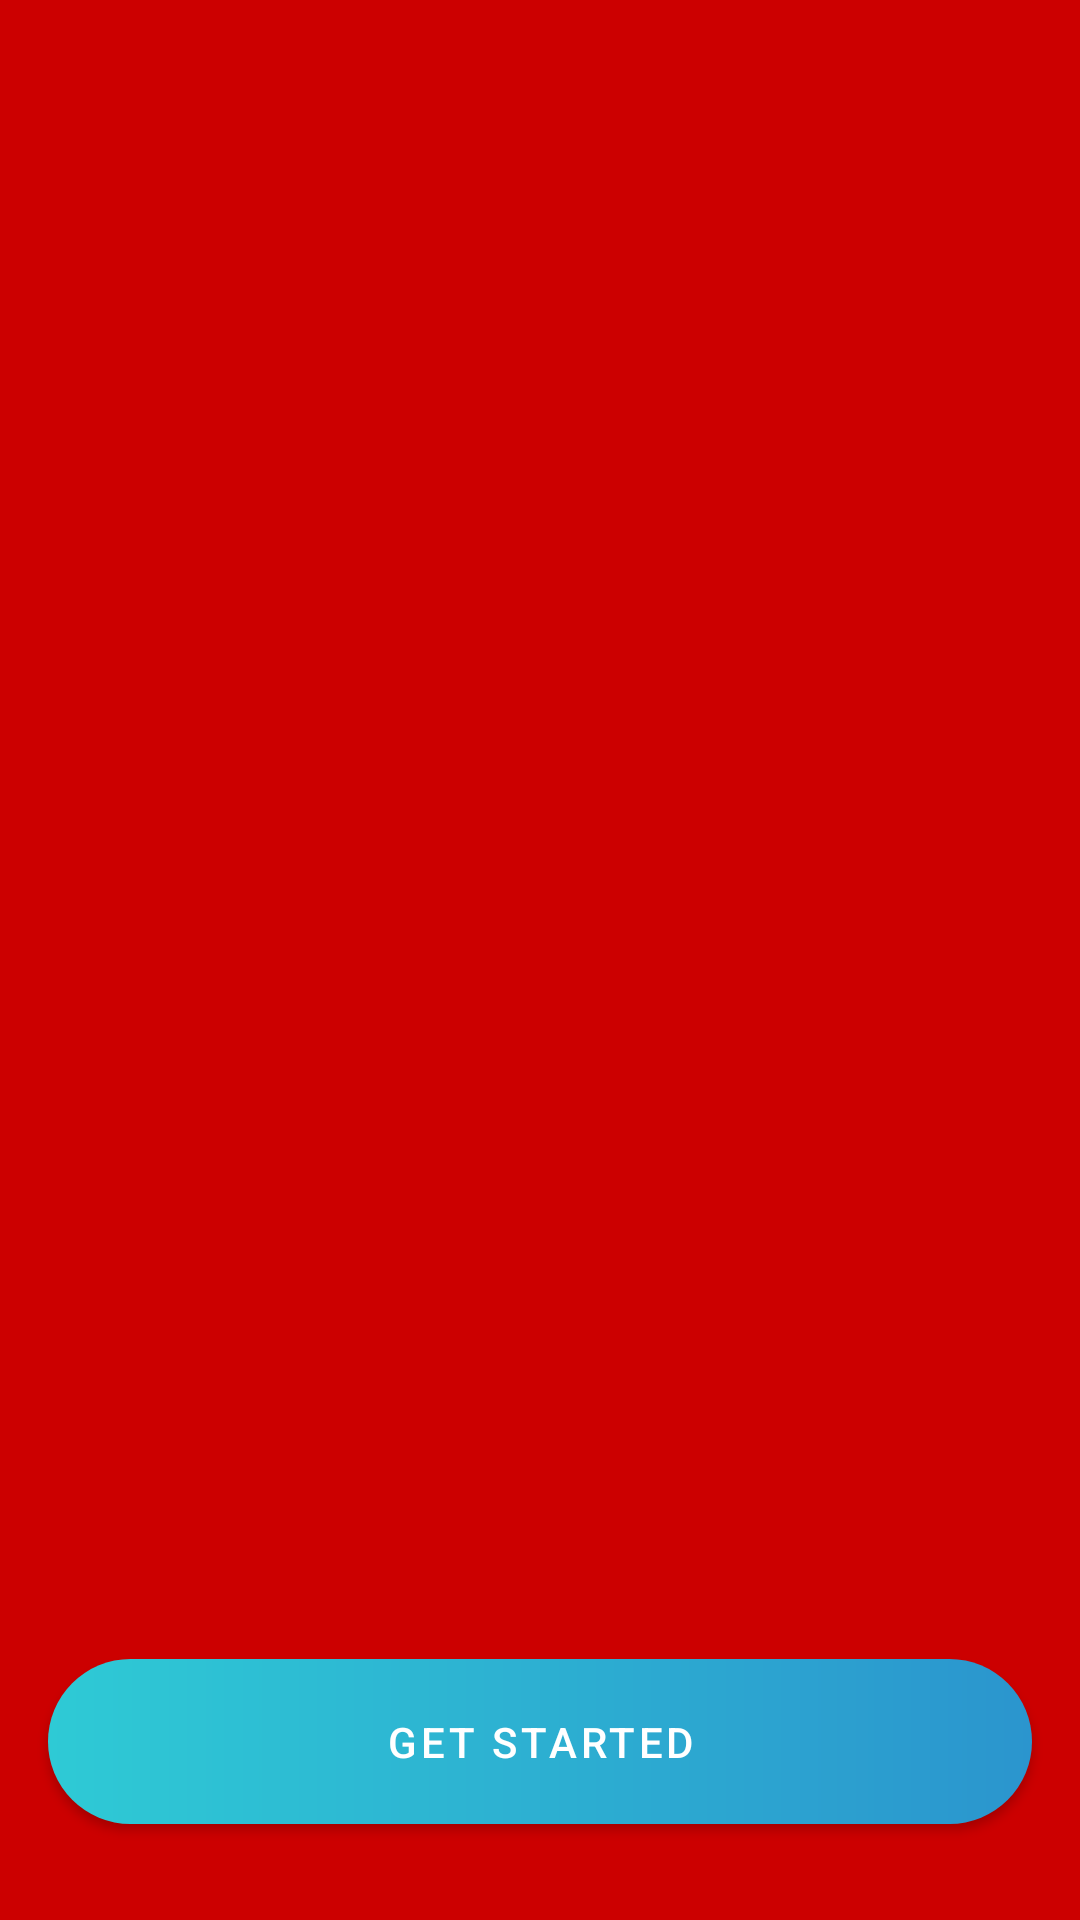

Android layout source for this screen:
<!-- AndroidManifest.xml: application theme Theme.NewBasicStructure -->
<!-- res/layout/activity_main.xml -->
<?xml version="1.0" encoding="utf-8"?>
<layout xmlns:android="http://schemas.android.com/apk/res/android"
    xmlns:app="http://schemas.android.com/apk/res-auto"
    xmlns:tools="http://schemas.android.com/tools">

    <androidx.constraintlayout.widget.ConstraintLayout
        android:layout_width="match_parent"
        android:layout_height="match_parent">

         <androidx.constraintlayout.widget.Guideline
              android:id="@+id/start_guideline"
              android:layout_width="wrap_content"
              android:layout_height="wrap_content"
              android:orientation="vertical"
              app:layout_constraintGuide_begin="16dp" />

          <androidx.constraintlayout.widget.Guideline
              android:id="@+id/end_guideline"
              android:layout_width="wrap_content"
              android:layout_height="wrap_content"
              android:orientation="vertical"
              app:layout_constraintGuide_end="16dp" />

        <androidx.recyclerview.widget.RecyclerView
            android:id="@+id/recyclerView"
            android:layout_width="match_parent"
            android:layout_height="match_parent"
            android:background="@android:color/holo_red_dark"
            app:layout_constraintBottom_toTopOf="@id/btnGetStarted"
            app:layout_constraintEnd_toEndOf="parent"
            app:layout_constraintStart_toStartOf="parent"
            app:layout_constraintTop_toTopOf="parent"
            tools:listitem="@layout/view_item_intro" />

        <com.google.android.material.button.MaterialButton
            android:id="@+id/btnGetStarted"
            android:layout_width="match_parent"
            android:layout_height="wrap_content"
            android:layout_marginStart="16dp"
            android:layout_marginEnd="16dp"
            android:layout_marginBottom="32dp"
            android:background="@drawable/btn_bg_gradient"
            android:padding="12dp"
            android:text="@string/get_started"
            app:backgroundTint="@null"
            app:layout_constraintBottom_toBottomOf="parent"
            app:layout_constraintEnd_toEndOf="parent"
            app:layout_constraintStart_toStartOf="parent" />

    </androidx.constraintlayout.widget.ConstraintLayout>
</layout>
<!-- res/layout/view_item_intro.xml (included above) -->
<?xml version="1.0" encoding="utf-8"?>
<layout xmlns:android="http://schemas.android.com/apk/res/android"
    xmlns:app="http://schemas.android.com/apk/res-auto">

    <data>

        <variable
            name="itemData"
            type="com.example.newbasicstructure.data.local.IntroScreenData" />
    </data>

    <androidx.constraintlayout.widget.ConstraintLayout
        android:layout_width="match_parent"
        android:layout_height="match_parent">

        <com.google.android.material.imageview.ShapeableImageView
            android:id="@+id/imgview"
            setProfileUrl="@{itemData.pic}"
            android:layout_width="180dp"
            android:layout_height="180dp"
            app:layout_constraintBottom_toBottomOf="parent"
            app:layout_constraintEnd_toEndOf="parent"
            app:layout_constraintStart_toStartOf="parent"
            app:layout_constraintTop_toTopOf="parent" />

        <com.google.android.material.textview.MaterialTextView
            android:id="@+id/txttitle"
            android:layout_width="match_parent"
            android:layout_height="wrap_content"
            android:layout_marginStart="8dp"
            android:layout_marginTop="16dp"
            android:layout_marginEnd="8dp"
            android:gravity="center"
            android:text="@{itemData.title}"
            android:textAllCaps="true"
            android:textColor="@color/black"
            android:textSize="20sp"
            android:textStyle="bold"
            app:layout_constraintEnd_toEndOf="parent"
            app:layout_constraintStart_toStartOf="parent"
            app:layout_constraintTop_toBottomOf="@+id/imgview" />

        <com.google.android.material.textview.MaterialTextView
            android:id="@+id/txtdesc"
            android:layout_width="match_parent"
            android:layout_height="wrap_content"
            android:layout_marginStart="8dp"
            android:layout_marginTop="16dp"
            android:layout_marginEnd="8dp"
            android:gravity="center"
            android:text="@{itemData.desc}"
            android:textColor="@color/black"
            android:textSize="18sp"
            app:layout_constraintEnd_toEndOf="parent"
            app:layout_constraintStart_toStartOf="parent"
            app:layout_constraintTop_toBottomOf="@+id/txttitle" />

    </androidx.constraintlayout.widget.ConstraintLayout>

</layout>
<!-- resources referenced by this layout -->
<resources>
  <!-- drawable btn_bg_gradient (drawable) -->
  <?xml version="1.0" encoding="utf-8"?>
  <shape
      xmlns:android="http://schemas.android.com/apk/res/android"
      android:shape="rectangle">
      <gradient android:angle="0"
          android:startColor="#2ECAD5"
          android:endColor="#2B95CE"/>
      <corners
          android:radius="45dp">
      </corners>
  </shape>
  <string name="get_started">GET STARTED</string>
  <style name="Theme.NewBasicStructure" parent="Theme.MaterialComponents.DayNight.NoActionBar">
          
          <item name="colorPrimary">@color/purple_500</item>
          <item name="colorPrimaryVariant">@color/purple_700</item>
          <item name="colorOnPrimary">@color/white</item>
          
          <item name="colorSecondary">@color/teal_200</item>
          <item name="colorSecondaryVariant">@color/teal_700</item>
          <item name="colorOnSecondary">@color/black</item>
      </style>
  <!-- not gathered from this repository: default colours our renderer supplied (Android Studio template values) -->
  <color name="purple_500">#FF6200EE</color>
  <color name="purple_700">#FF3700B3</color>
  <color name="teal_200">#FF03DAC5</color>
  <color name="teal_700">#FF018786</color>
  <color name="black">#FF000000</color>
  <color name="white">#FFFFFFFF</color>
</resources>
